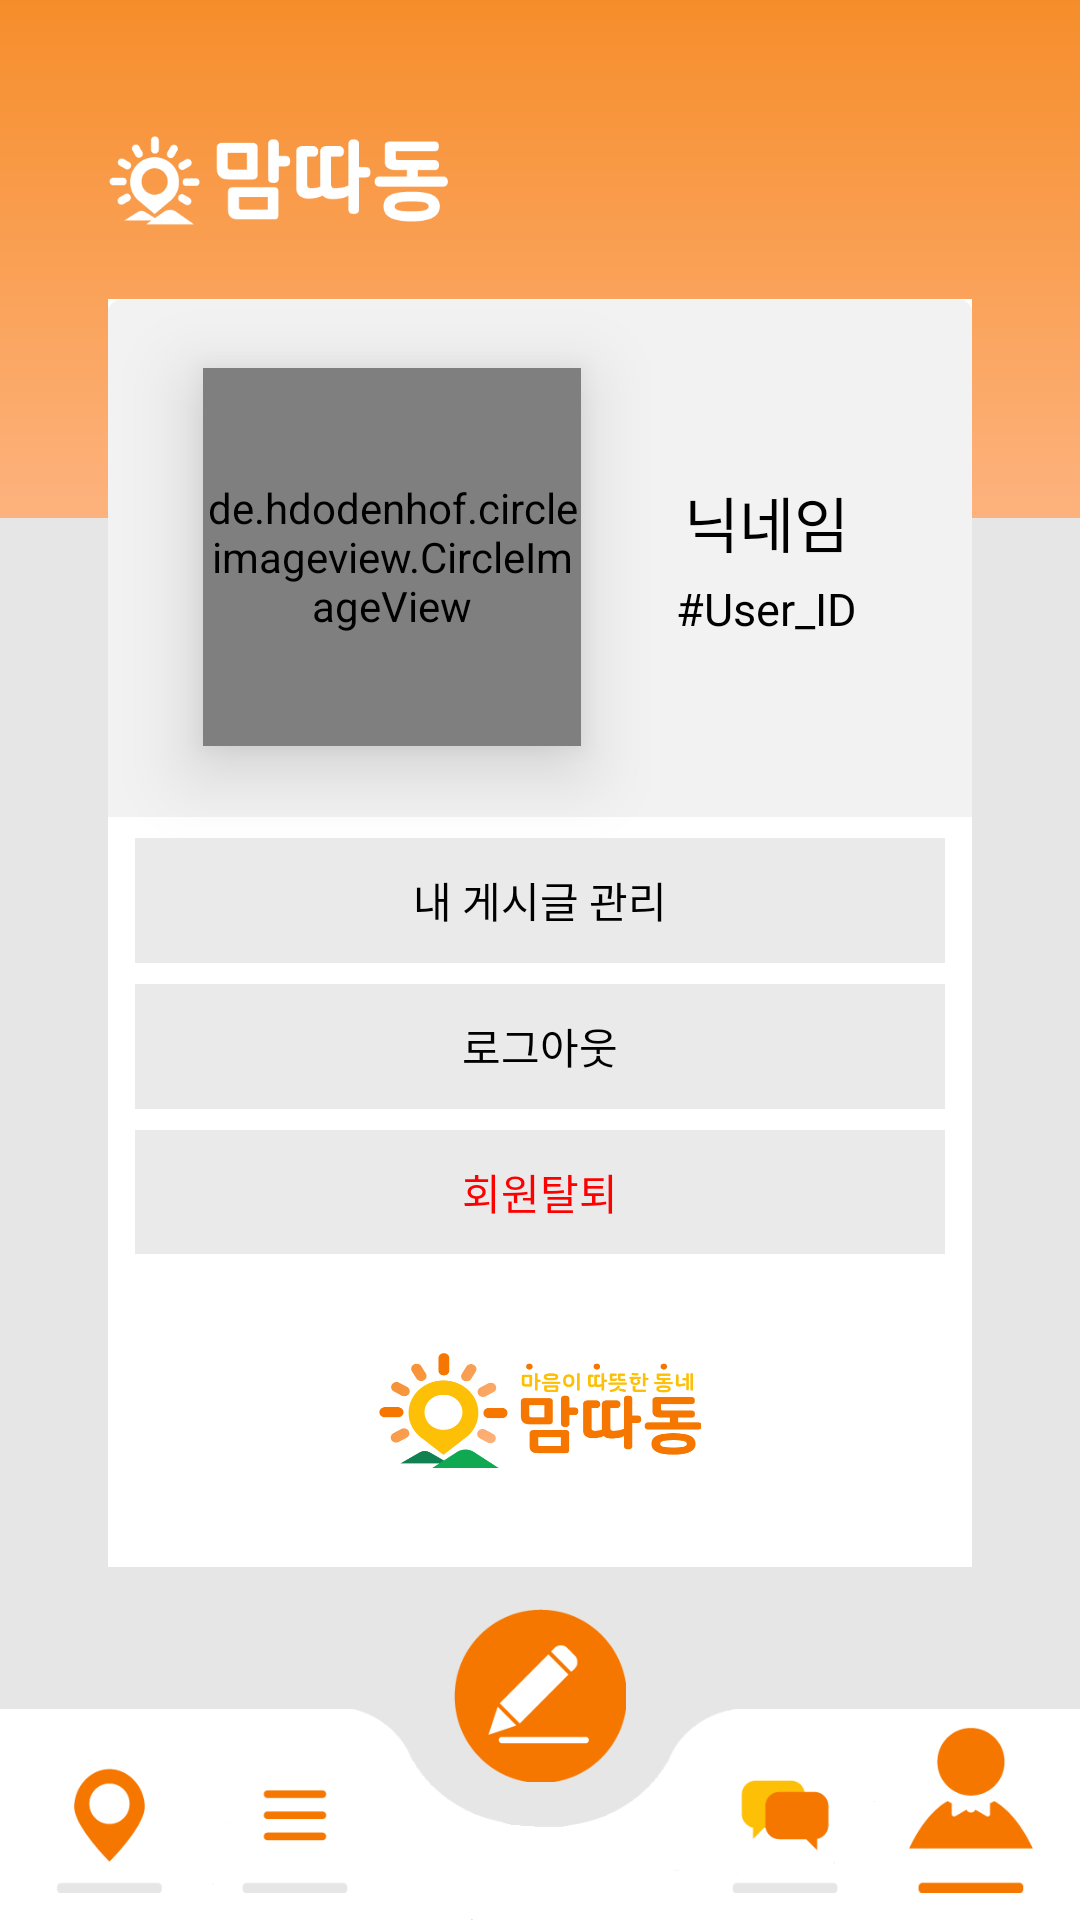

Android layout source for this screen:
<!-- AndroidManifest.xml: application theme AppTheme.NoActionBar -->
<!-- res/layout/profile_activity.xml -->
<?xml version="1.0" encoding="utf-8"?>
<androidx.constraintlayout.widget.ConstraintLayout
    xmlns:android="http://schemas.android.com/apk/res/android"
    xmlns:app="http://schemas.android.com/apk/res-auto"
    xmlns:tools="http://schemas.android.com/tools"
    android:layout_width="match_parent"
    android:layout_height="match_parent"
    android:background="#E6E6E6"
    tools:context="gnu.cs.mamddadong.ProfileActivity">

    <ImageView
        android:id="@+id/menu_background"
        android:layout_width="fill_parent"
        android:layout_height="0dp"
        android:background="@drawable/menu_background"
        app:layout_constraintEnd_toEndOf="parent"
        app:layout_constraintHeight_percent="0.27"
        app:layout_constraintHorizontal_bias="0.0"
        app:layout_constraintStart_toStartOf="parent"
        app:layout_constraintTop_toTopOf="parent" />

    <ImageView
        android:id="@+id/toolbar_background"
        android:layout_width="fill_parent"
        android:layout_height="0dp"
        android:background="@drawable/toolbar_background"
        app:layout_constraintBottom_toBottomOf="parent"
        app:layout_constraintEnd_toEndOf="parent"
        app:layout_constraintHeight_percent="0.11"
        app:layout_constraintHorizontal_bias="0.0"
        app:layout_constraintStart_toStartOf="parent"
        app:layout_constraintTop_toTopOf="parent"
        app:layout_constraintVertical_bias="1.0" />

    <Button
        android:id="@+id/write_icon"
        android:layout_width="0dp"
        android:layout_height="0dp"
        app:layout_constraintDimensionRatio="1:1"
        app:layout_constraintHeight_percent="0.09"
        android:background="@drawable/write_icon"
        app:layout_constraintBottom_toTopOf="@+id/guideline"
        app:layout_constraintEnd_toEndOf="parent"
        app:layout_constraintStart_toStartOf="parent"
        app:layout_constraintTop_toBottomOf="@+id/guideline5" />

    <ImageView
        android:id="@+id/scrollView"
        android:layout_width="0dp"
        android:layout_height="0dp"
        android:background="@drawable/blank"
        app:layout_constraintBottom_toTopOf="@+id/guideline5"
        app:layout_constraintEnd_toEndOf="parent"
        app:layout_constraintStart_toStartOf="parent"
        app:layout_constraintTop_toBottomOf="@+id/guideline2"
        app:layout_constraintWidth_percent="0.8" />

    <ImageView
        android:elevation="10dp"
        android:id="@+id/profile_background"
        android:layout_width="0dp"
        android:layout_height="0dp"
        app:layout_constraintHeight_percent="0.27"
        android:background="@drawable/profile_background"
        app:layout_constraintTop_toTopOf="@id/scrollView"
        app:layout_constraintStart_toStartOf="@id/scrollView"
        app:layout_constraintEnd_toEndOf="@id/scrollView" />

    <de.hdodenhof.circleimageview.CircleImageView
        android:id="@+id/profile_img"
        android:layout_width="0dp"
        android:layout_height="0dp"
        android:layout_marginLeft="7dp"
        android:background="@drawable/profile_img"
        android:elevation="15dp"
        app:layout_constraintBottom_toBottomOf="@+id/profile_background"
        app:layout_constraintDimensionRatio="1:1"
        app:layout_constraintEnd_toEndOf="@+id/profile_background"
        app:layout_constraintHorizontal_bias="0.16"
        app:layout_constraintStart_toStartOf="@+id/profile_background"
        app:layout_constraintTop_toTopOf="@+id/profile_background"
        app:layout_constraintVertical_bias="0.495"
        app:layout_constraintWidth_percent="0.35" />

    <TextView
        android:id="@+id/nickname"
        android:layout_width="wrap_content"
        android:layout_height="wrap_content"
        android:layout_marginRight="7dp"
        android:elevation="15dp"
        android:gravity="center"
        android:text="닉네임"
        android:textColor="#000000"
        android:textSize="20sp"
        app:layout_constraintVertical_bias="0.38"
        app:layout_constraintBottom_toBottomOf="@+id/profile_img"
        app:layout_constraintEnd_toEndOf="@+id/profile_background"
        app:layout_constraintStart_toEndOf="@+id/profile_img"
        app:layout_constraintTop_toTopOf="@+id/profile_img" />

    <TextView
        android:id="@+id/user_id"
        android:layout_width="wrap_content"
        android:layout_height="wrap_content"
        android:layout_marginRight="7dp"
        android:elevation="15dp"
        android:gravity="center"
        android:text="#User_ID"
        android:textColor="#000000"
        android:textSize="15sp"
        android:layout_marginTop="4dp"
        app:layout_constraintEnd_toEndOf="@+id/profile_background"
        app:layout_constraintStart_toEndOf="@+id/profile_img"
        app:layout_constraintTop_toBottomOf="@+id/nickname" />

    <Button
        android:id="@+id/btn_my_post"
        style="?android:attr/borderlessButtonStyle"
        android:layout_width="0dp"
        android:layout_height="0dp"
        app:layout_constraintHeight_percent="0.065"
        android:layout_marginTop="7dp"
        android:background="#EAEAEA"
        android:text="내 게시글 관리"
        android:textColor="#000000"
        app:layout_constraintHorizontal_bias="0.5"
        app:layout_constraintVertical_bias="0.5"
        app:layout_constraintStart_toStartOf="@id/profile_background"
        app:layout_constraintEnd_toEndOf="@id/profile_background"
        app:layout_constraintTop_toBottomOf="@id/profile_background"
        app:layout_constraintWidth_percent="0.75"
        tools:ignore="NotSibling" />

    <Button
        android:id="@+id/btn_logout"
        style="?android:attr/borderlessButtonStyle"
        android:layout_width="0dp"
        android:layout_height="0dp"
        app:layout_constraintHeight_percent="0.065"
        android:layout_marginTop="7dp"
        android:background="#EAEAEA"
        android:text="로그아웃"
        android:textColor="#000000"
        app:layout_constraintEnd_toEndOf="@id/profile_background"
        app:layout_constraintHorizontal_bias="0.5"
        app:layout_constraintStart_toStartOf="@id/profile_background"
        app:layout_constraintTop_toBottomOf="@id/btn_my_post"
        app:layout_constraintWidth_percent="0.75" />

    <Button
        android:layout_marginTop="7dp"
        android:layout_marginBottom="7dp"
        android:id="@+id/btn_signout"
        android:layout_width="0dp"
        android:layout_height="0dp"
        app:layout_constraintHeight_percent="0.065"
        android:textColor="#FF0000"
        android:background="#EAEAEA"
        app:layout_constraintHorizontal_bias="0.5"
        app:layout_constraintWidth_percent="0.75"
        app:layout_constraintTop_toBottomOf="@id/btn_logout"
        app:layout_constraintStart_toStartOf="@id/profile_background"
        app:layout_constraintEnd_toEndOf="@id/profile_background"
        android:text="회원탈퇴"
        style="?android:attr/borderlessButtonStyle" />

    <ImageView
        android:layout_width="0dp"
        android:layout_height="0dp"
        android:background="@drawable/profile_app_logo"
        app:layout_constraintTop_toBottomOf="@id/btn_signout"
        app:layout_constraintBottom_toBottomOf="@id/scrollView"
        app:layout_constraintStart_toStartOf="@id/scrollView"
        app:layout_constraintEnd_toEndOf="@id/scrollView"
        app:layout_constraintDimensionRatio="2.8:1"
        app:layout_constraintHeight_percent="0.06"
        app:layout_constraintVertical_bias="0.5"
        app:layout_constraintHorizontal_bias="0.5" />

    <Button
        android:id="@+id/map_icon"
        android:layout_width="0dp"
        android:layout_height="0dp"
        android:background="@drawable/map_icon"
        app:layout_constraintBottom_toBottomOf="@+id/toolbar_background"
        app:layout_constraintDimensionRatio="1:1"
        app:layout_constraintEnd_toEndOf="parent"
        app:layout_constraintHeight_percent="0.09"
        app:layout_constraintHorizontal_bias="0.025"
        app:layout_constraintStart_toStartOf="parent"
        app:layout_constraintTop_toTopOf="@+id/toolbar_background"
        app:layout_constraintVertical_bias="0.3" />

    <Button
        android:id="@+id/category_icon"
        android:layout_width="0dp"
        android:layout_height="0dp"
        android:background="@drawable/category_icon"
        app:layout_constraintBottom_toBottomOf="@+id/toolbar_background"
        app:layout_constraintDimensionRatio="1:1"
        app:layout_constraintEnd_toEndOf="parent"
        app:layout_constraintHeight_percent="0.09"
        app:layout_constraintHorizontal_bias="0.23"
        app:layout_constraintStart_toStartOf="parent"
        app:layout_constraintTop_toTopOf="@+id/toolbar_background"
        app:layout_constraintVertical_bias="0.3" />

    <Button
        android:id="@+id/chat_icon"
        android:layout_width="0dp"
        android:layout_height="0dp"
        android:background="@drawable/chat_icon"
        app:layout_constraintBottom_toBottomOf="@+id/toolbar_background"
        app:layout_constraintDimensionRatio="1:1"
        app:layout_constraintEnd_toEndOf="parent"
        app:layout_constraintHeight_percent="0.09"
        app:layout_constraintHorizontal_bias="0.77"
        app:layout_constraintStart_toStartOf="parent"
        app:layout_constraintTop_toTopOf="@+id/toolbar_background"
        app:layout_constraintVertical_bias="0.3" />

    <Button
        android:id="@+id/profile_icon"
        android:layout_width="0dp"
        android:layout_height="0dp"
        android:background="@drawable/profile_icon_selected"
        app:layout_constraintBottom_toBottomOf="@+id/toolbar_background"
        app:layout_constraintDimensionRatio="1:1"
        app:layout_constraintEnd_toEndOf="parent"
        app:layout_constraintHeight_percent="0.09"
        app:layout_constraintHorizontal_bias="0.975"
        app:layout_constraintStart_toStartOf="parent"
        app:layout_constraintTop_toTopOf="@+id/toolbar_background"
        app:layout_constraintVertical_bias="0.3" />

    <ImageView
        android:id="@+id/upside_logo"
        android:layout_width="0dp"
        android:layout_height="0dp"
        app:layout_constraintHeight_percent="0.047"
        app:layout_constraintDimensionRatio="3.788:1"
        android:background="@drawable/upside_logo"
        app:layout_constraintBottom_toBottomOf="parent"
        app:layout_constraintEnd_toEndOf="@+id/scrollView"
        app:layout_constraintHorizontal_bias="0.0"
        app:layout_constraintStart_toStartOf="@+id/scrollView"
        app:layout_constraintTop_toTopOf="parent"
        app:layout_constraintVertical_bias="0.074" />

    <androidx.constraintlayout.widget.Guideline
        android:id="@+id/guideline"
        android:layout_width="wrap_content"
        android:layout_height="wrap_content"
        android:orientation="horizontal"
        app:layout_constraintGuide_percent="0.95" />

    <androidx.constraintlayout.widget.Guideline
        android:id="@+id/guideline2"
        android:layout_width="wrap_content"
        android:layout_height="wrap_content"
        android:orientation="horizontal"
        app:layout_constraintGuide_percent="0.1555" />

    <androidx.constraintlayout.widget.Guideline
        android:id="@+id/guideline5"
        android:layout_width="wrap_content"
        android:layout_height="wrap_content"
        android:orientation="horizontal"
        app:layout_constraintGuide_percent="0.816" />

</androidx.constraintlayout.widget.ConstraintLayout>
<!-- resources referenced by this layout -->
<resources>
  <!-- drawable blank: png bitmap (drawable, 3274 bytes) -->
  <!-- drawable category_icon: png bitmap (drawable, 776 bytes) -->
  <!-- drawable chat_icon: png bitmap (drawable, 1321 bytes) -->
  <!-- drawable map_icon: png bitmap (drawable, 2248 bytes) -->
  <!-- drawable menu_background: png bitmap (drawable, 2753 bytes) -->
  <!-- drawable profile_app_logo: png bitmap (drawable, 16846 bytes) -->
  <!-- drawable profile_background: png bitmap (drawable, 2861 bytes) -->
  <!-- drawable profile_icon_selected: png bitmap (drawable, 2357 bytes) -->
  <!-- drawable profile_img: png bitmap (drawable, 28994 bytes) -->
  <!-- drawable toolbar_background: png bitmap (drawable, 4152 bytes) -->
  <!-- drawable upside_logo: png bitmap (drawable, 6009 bytes) -->
  <!-- drawable write_icon: png bitmap (drawable, 3146 bytes) -->
  <style name="AppTheme.NoActionBar">
          <item name="windowActionBar">false</item>
          <item name="windowNoTitle">true</item>
      </style>
</resources>
